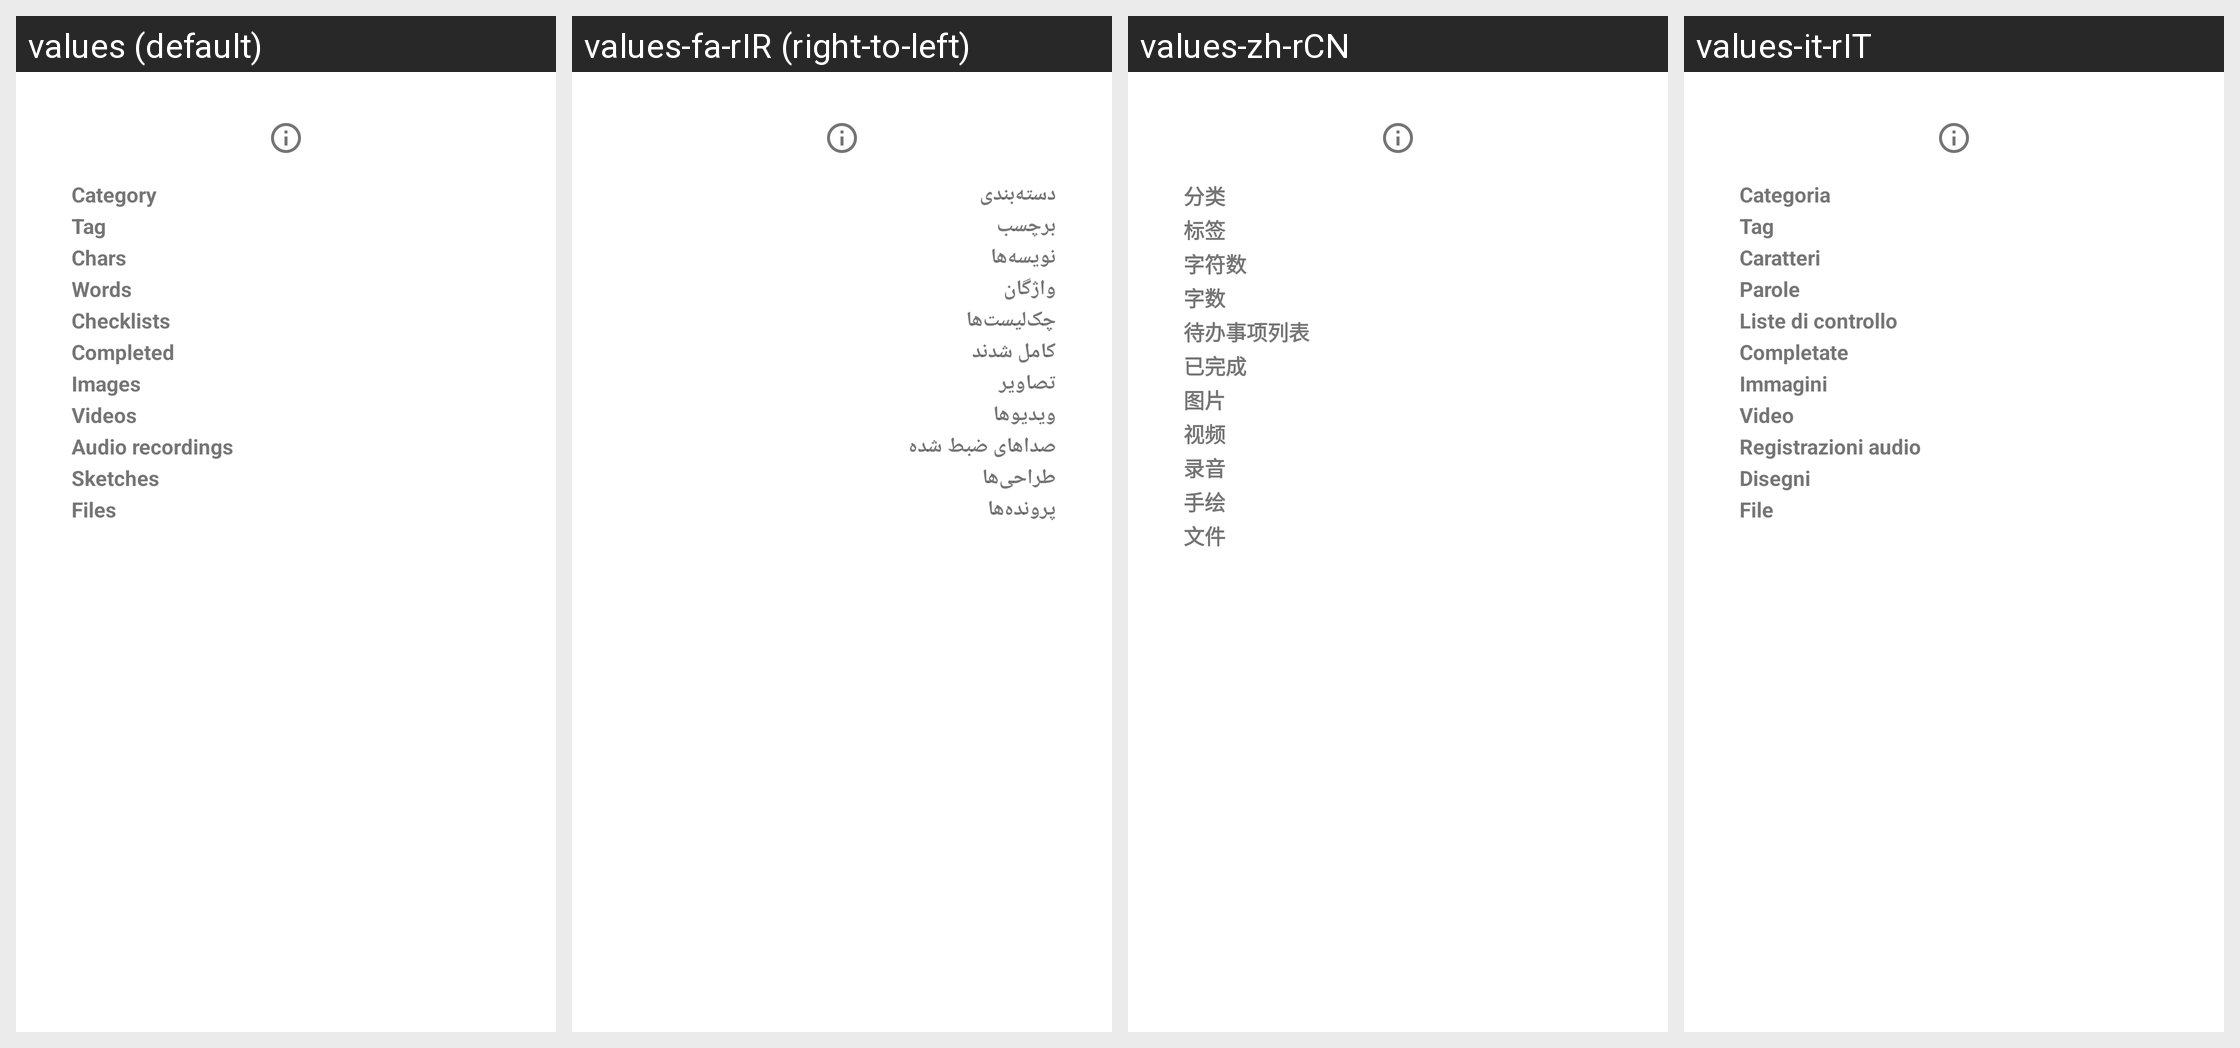

Translations of the strings shown on this Android screen, per locale in the grid:
Android screen res/layout/activity_note_infos.xml rendered under 4 locales, left to right: values (default), values-fa-rIR (right-to-left), values-zh-rCN, values-it-rIT. Device: Nexus 5 (rendered at 1080×1920; each locale shown at half size, 540×960, under a caption strip naming it); theme Theme.MaterialComponents.Light.Dialog.
Other locales in the repository, not shown: values-ar, values-ar-rSA, values-ca-rES, values-cs, values-cs-rCZ, values-de, values-de-rDE, values-el, values-el-rGR, values-en, values-en-rUS, values-es, values-es-rES, values-es-rXA, values-eu-rES, values-fi-rFI, values-fr, values-fr-rFR, values-gl, values-gl-rES, values-hi, values-hi-rIN, values-hr-rHR, values-hu-rHU, values-id, values-in, values-in-rID, values-it, values-iw, values-iw-rIL, values-ja-rJP, values-kh, values-km, values-km-rKH, values-lo, values-lo-rLA, values-lv-rLV, values-my-rMM, values-nb-rNO, values-nl, values-nl-rNL, values-or-rIN, values-pl-rPL, values-pt-rBR, values-pt-rPT, values-ro-rRO, values-ru, values-ru-rRU, values-si-rLK, values-sk, values-sk-rSK, values-sl, values-sl-rSI, values-sr-rSP, values-sv, values-sv-rSE, values-tr, values-tr-rTR, values-uk, values-uk-rUA, values-ur-rPK, values-zh-rTW.
Strings drawn on this screen, with the default value and each locale's value (text and hints the layout hard-codes, and strings that could not be matched under every locale, appear in the picture but are not listed):

tag
  values: Tag
  values-fa-rIR: برچسب
  values-zh-rCN: 标签
  values-it-rIT: Tag

stats_characters
  values: Chars
  values-fa-rIR: نویسه‌ها
  values-zh-rCN: 字符数
  values-it-rIT: Caratteri

stats_words
  values: Words
  values-fa-rIR: واژگان
  values-zh-rCN: 字数
  values-it-rIT: Parole

stats_checklists
  values: Checklists
  values-fa-rIR: چک‌لیست‌ها
  values-zh-rCN: 待办事项列表
  values-it-rIT: Liste di controllo

completed
  values: Completed
  values-fa-rIR: کامل شدند
  values-zh-rCN: 已完成
  values-it-rIT: Completate

stats_images
  values: Images
  values-fa-rIR: تصاویر
  values-zh-rCN: 图片
  values-it-rIT: Immagini

stats_videos
  values: Videos
  values-fa-rIR: ویدیوها
  values-zh-rCN: 视频
  values-it-rIT: Video

stats_audio_recordings
  values: Audio recordings
  values-fa-rIR: صداهای ضبط شده
  values-zh-rCN: 录音
  values-it-rIT: Registrazioni audio

stats_sketches
  values: Sketches
  values-fa-rIR: طراحی‌ها
  values-zh-rCN: 手绘
  values-it-rIT: Disegni

stats_files
  values: Files
  values-fa-rIR: پرونده‌ها
  values-zh-rCN: 文件
  values-it-rIT: File
